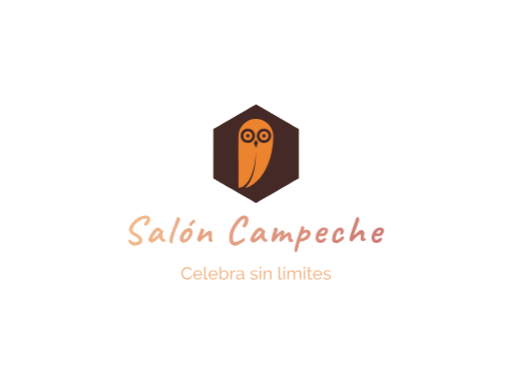
t = 0.00 s
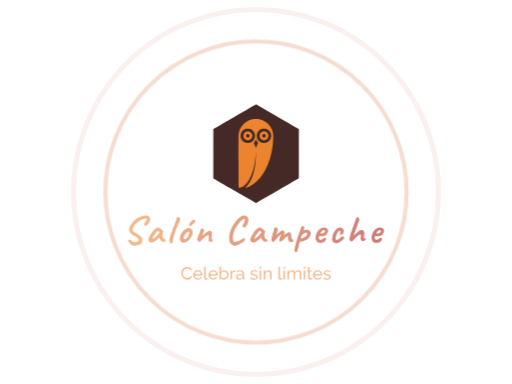
t = 1.50 s
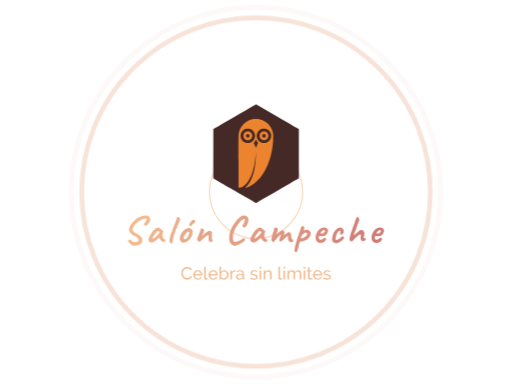
t = 1.86 s
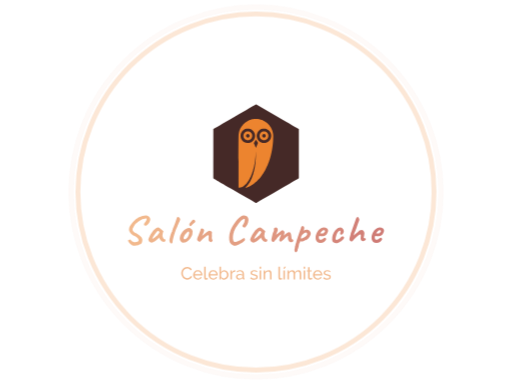
t = 2.74 s
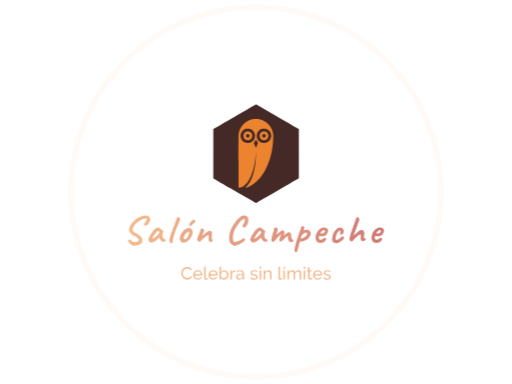
t = 3.50 s
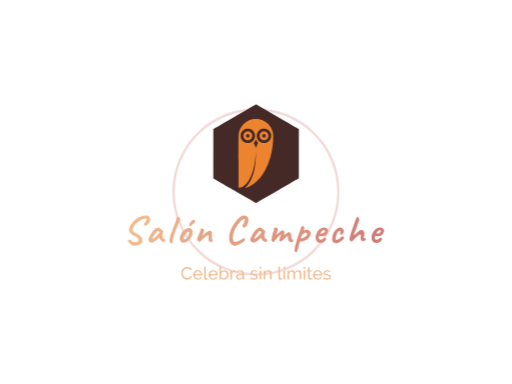
t = 4.50 s

The animated SVG that drew these frames (rendered in a browser with its animation timeline set to each time). Animation: 1 CSS @keyframes rule; one cycle of 5.50 s, repeats indefinitely.

<?xml version="1.0" encoding="UTF-8" standalone="no"?>
<svg
   xmlns:dc="http://purl.org/dc/elements/1.1/"
   xmlns:cc="http://creativecommons.org/ns#"
   xmlns:rdf="http://www.w3.org/1999/02/22-rdf-syntax-ns#"
   xmlns:svg="http://www.w3.org/2000/svg"
   xmlns="http://www.w3.org/2000/svg"
   id="svg45"
   xml:space="preserve"
   viewBox="0 0 1024 768"
   y="0px"
   x="0px"
   version="1.1"><metadata
     id="metadata49"><rdf:RDF><cc:Work
         rdf:about=""><dc:format>image/svg+xml</dc:format><dc:type
           rdf:resource="http://purl.org/dc/dcmitype/StillImage" /></cc:Work></rdf:RDF></metadata><style
     id="style2">
#c1 {
	transform: scale(0);
	opacity: 0;
	transform-origin: 50% 50%;
	animation: pulse 4s cubic-bezier(.5,.5,0,1) infinite;	
}

#c2 {
	transform: scale(0);
	opacity: 0;
	transform-origin: 50% 50%;
	animation: pulse 4s 0.75s cubic-bezier(.5,.5,0,1) infinite;
}

#c3 {
	transform: scale(0);
	opacity: 0;
	transform-origin: 50% 50%;
	animation: pulse 4s 1.5s cubic-bezier(.5,.5,0,1) infinite;
}

@keyframes pulse {
	
	12% {
		opacity: 0.3;
	}
	
	50% {
		transform: scale(1);
	}
	
	100% {
		transform: scale(1);
	}
	
}
</style><defs
     id="defs6"><clipPath
       id="clip-path"><rect
         y="0"
         x="0"
         height="100"
         width="1024"
         id="clip" /></clipPath></defs><circle
     fill="none"
     stroke-width="10"
     stroke="#cf7b75"
     r="370"
     cy="384"
     cx="512"
     id="c1" /><circle
     fill="none"
     stroke-width="10"
     stroke="#de8052"
     r="370"
     cy="384"
     cx="512"
     id="c2" /><circle
     fill="none"
     stroke-width="10"
     stroke="#ec842f"
     r="370"
     cy="384"
     cx="512"
     id="c3" /><g
     id="fade"><g
       transform="matrix(1.4594,0,0,1.4594,-235.21,-162.83)"
       id="logo-group"><path
         style="fill:#452927;stroke-width:0.75"
         d="m 512.1,254.59 c -0.129,-0.007 -0.27,0.004 -0.31575,0.0242 -0.0465,0.02 -13.106,7.5555 -29.024,16.744 -15.917,9.1898 -28.994,16.76 -29.058,16.821 -0.0651,0.0617 -0.1497,0.16806 -0.18765,0.23686 l -0.0692,0.1251 -0.0125,33.36 c -0.007,18.348 -4.1e-4,33.478 0.0142,33.622 0.0204,0.206 0.0546,0.29941 0.15971,0.43785 0.11843,0.15596 3.4127,2.0696 28.968,16.828 15.859,9.1582 28.946,16.706 29.084,16.774 0.13761,0.0671 0.31609,0.12176 0.39615,0.12135 0.0805,-4.2e-4 0.22101,-0.0355 0.31275,-0.0771 0.0917,-0.0421 13.143,-7.5682 29.002,-16.725 15.86,-9.1568 28.894,-16.694 28.967,-16.748 0.0721,-0.0546 0.17555,-0.16972 0.22935,-0.25646 l 0.0976,-0.15721 v -67.182 l -0.0725,-0.13303 c -0.04,-0.073 -0.14345,-0.19181 -0.22935,-0.26354 -0.0863,-0.0717 -13.179,-7.6485 -29.096,-16.837 l -28.942,-16.707 z"
         id="icon_container" /><path
         stroke-miterlimit="2"
         d="m 409.51,485.92 q 0,-1.536 0.528,-3.048 0.552,-1.536 1.584,-2.736 1.056,-1.224 2.568,-1.968 1.512,-0.744 3.432,-0.744 2.28,0 3.912,1.032 1.632,1.032 2.424,2.688 l -1.704,1.104 q -0.384,-0.816 -0.936,-1.368 -0.528,-0.552 -1.176,-0.888 -0.624,-0.336 -1.296,-0.48 -0.672,-0.144 -1.32,-0.144 -1.416,0 -2.52,0.6 -1.08,0.576 -1.824,1.536 -0.744,0.936 -1.128,2.136 -0.36,1.176 -0.36,2.376 0,1.344 0.43201,2.568 0.456,1.2 1.248,2.136 0.792,0.936 1.872,1.488 1.08,0.552 2.352,0.552 0.67201,0 1.368,-0.168 0.72,-0.168 1.368,-0.528 0.64799,-0.384 1.2,-0.936 0.576,-0.576 0.936,-1.368 l 1.8,0.984 q -0.408,0.96 -1.152,1.704 -0.72,0.72 -1.656,1.224 -0.91201,0.504 -1.944,0.768 -1.03199,0.264 -2.016,0.264 -1.752,0 -3.216,-0.768 -1.464,-0.768 -2.544,-1.992 -1.056,-1.248 -1.656,-2.808 -0.57599,-1.584 -0.576,-3.216 z"
         style="font-variant-ligatures:none;fill:#f2b98d;stroke-width:0;stroke-miterlimit:2"
         id="path33117" /><path
         stroke-miterlimit="2"
         d="m 432.18,494.8 q -1.416,0 -2.592,-0.504 -1.176,-0.528 -2.016,-1.416 -0.84,-0.888 -1.32,-2.064 -0.456,-1.2 -0.456,-2.52 0,-1.32 0.456,-2.496 0.48,-1.176 1.32,-2.064 0.864,-0.888 2.04,-1.392 1.176,-0.528 2.592,-0.528 1.416,0 2.568,0.528 1.176,0.528 1.992,1.416 0.816,0.864 1.248,2.04 0.456,1.152 0.456,2.4 0,0.264 -0.024,0.48 0,0.216 -0.024,0.336 h -10.392 q 0.072,0.936 0.432,1.704 0.36,0.768 0.936,1.32 0.576,0.552 1.296,0.864 0.744,0.312 1.56,0.312 0.576,0 1.128,-0.144 0.552,-0.168 1.032,-0.432 0.48,-0.264 0.84,-0.648 0.384,-0.384 0.576,-0.864 l 1.824,0.504 q -0.312,0.696 -0.864,1.272 -0.528,0.576 -1.248,1.008 -0.696,0.408 -1.56,0.648 -0.864,0.24 -1.8,0.24 z m 4.296,-7.344 q -0.072,-0.888 -0.456,-1.632 -0.36,-0.768 -0.936,-1.296 -0.552,-0.528 -1.296,-0.816 -0.744,-0.312 -1.584,-0.312 -0.84,0 -1.584,0.312 -0.744,0.288 -1.32,0.84 -0.552,0.528 -0.912,1.272 -0.336,0.744 -0.408,1.632 z"
         style="font-variant-ligatures:none;fill:#f2b98d;stroke-width:0;stroke-miterlimit:2"
         id="path33119" /><path
         stroke-miterlimit="2"
         d="m 440.88,477.04 h 2.112 v 14.28 q 0,0.696 0.36,1.104 0.384,0.384 1.056,0.384 0.26399,0 0.62399,-0.072 0.36,-0.096 0.67201,-0.216 l 0.336,1.704 q -0.52801,0.216 -1.248,0.36 -0.72,0.144 -1.272,0.144 -1.224,0 -1.944,-0.696 -0.696,-0.696 -0.696,-1.944 z"
         style="font-variant-ligatures:none;fill:#f2b98d;stroke-width:0;stroke-miterlimit:2"
         id="path33121" /><path
         stroke-miterlimit="2"
         d="m 453.22,494.8 q -1.416,0 -2.592,-0.504 -1.176,-0.528 -2.016,-1.416 -0.84,-0.888 -1.32,-2.064 -0.456,-1.2 -0.456,-2.52 0,-1.32 0.456,-2.496 0.48,-1.176 1.32,-2.064 0.864,-0.888 2.04,-1.392 1.176,-0.528 2.592,-0.528 1.416,0 2.568,0.528 1.176,0.528 1.992,1.416 0.81601,0.864 1.248,2.04 0.456,1.152 0.456,2.4 0,0.264 -0.024,0.48 0,0.216 -0.024,0.336 h -10.392 q 0.072,0.936 0.43201,1.704 0.36,0.768 0.936,1.32 0.576,0.552 1.296,0.864 0.744,0.312 1.56,0.312 0.57599,0 1.128,-0.144 0.552,-0.168 1.032,-0.432 0.48001,-0.264 0.84001,-0.648 0.384,-0.384 0.57599,-0.864 l 1.824,0.504 q -0.31201,0.696 -0.864,1.272 -0.528,0.576 -1.248,1.008 -0.696,0.408 -1.56,0.648 -0.864,0.24 -1.8,0.24 z m 4.296,-7.344 q -0.072,-0.888 -0.456,-1.632 -0.36,-0.768 -0.936,-1.296 -0.55199,-0.528 -1.296,-0.816 -0.744,-0.312 -1.584,-0.312 -0.84,0 -1.584,0.312 -0.744,0.288 -1.32,0.84 -0.552,0.528 -0.912,1.272 -0.336,0.744 -0.408,1.632 z"
         style="font-variant-ligatures:none;fill:#f2b98d;stroke-width:0;stroke-miterlimit:2"
         id="path33123" /><path
         stroke-miterlimit="2"
         d="m 468.32,494.8 q -1.464,0 -2.664,-0.72 -1.2,-0.72 -1.896,-1.872 v 2.352 h -1.872 V 477.04 H 464 v 7.488 q 0.792,-1.224 1.944,-1.968 1.152,-0.744 2.688,-0.744 1.296,0 2.328,0.552 1.032,0.552 1.752,1.464 0.744,0.888 1.128,2.088 0.408,1.176 0.408,2.424 0,1.32 -0.456,2.496 -0.456,1.176 -1.248,2.064 -0.792,0.864 -1.896,1.392 -1.08,0.504 -2.328,0.504 z m -0.528,-1.824 q 0.936,0 1.728,-0.384 0.792,-0.384 1.368,-1.032 0.576,-0.648 0.888,-1.464 0.312,-0.84 0.312,-1.752 0,-0.912 -0.312,-1.752 -0.288,-0.864 -0.84,-1.512 -0.528,-0.648 -1.296,-1.032 -0.744,-0.408 -1.656,-0.408 -0.672,0 -1.272,0.24 -0.6,0.24 -1.128,0.648 -0.504,0.384 -0.912,0.912 -0.384,0.528 -0.672,1.128 v 3.624 q 0.12,0.6 0.504,1.104 0.408,0.504 0.936,0.888 0.552,0.36 1.152,0.576 0.624,0.216 1.2,0.216 z"
         style="font-variant-ligatures:none;fill:#f2b98d;stroke-width:0;stroke-miterlimit:2"
         id="path33125" /><path
         stroke-miterlimit="2"
         d="m 483.46,483.88 q -1.584,0.048 -2.808,0.816 -1.2,0.768 -1.704,2.136 v 7.728 h -2.112 v -12.528 h 1.968 v 2.904 q 0.64799,-1.296 1.704,-2.088 1.056,-0.816 2.256,-0.912 0.24,0 0.408,0 0.168,0 0.288,0.024 z"
         style="font-variant-ligatures:none;fill:#f2b98d;stroke-width:0;stroke-miterlimit:2"
         id="path33127" /><path
         stroke-miterlimit="2"
         d="m 488.77,494.8 q -0.888,0 -1.656,-0.288 -0.768,-0.312 -1.344,-0.84 -0.552,-0.528 -0.888,-1.224 -0.312,-0.72 -0.312,-1.56 0,-0.864 0.384,-1.56 0.384,-0.72 1.08,-1.224 0.72,-0.504 1.68,-0.792 0.984,-0.288 2.136,-0.288 0.91201,0 1.848,0.168 0.936,0.168 1.656,0.456 v -1.008 q 0,-1.536 -0.864,-2.4 -0.864,-0.888 -2.448,-0.888 -1.896,0 -3.984,1.464 l -0.69601,-1.368 q 2.424,-1.632 4.872,-1.632 2.472,0 3.84,1.32 1.392,1.32 1.392,3.72 v 5.112 q 0,0.744 0.672,0.768 v 1.824 q -0.336,0.048 -0.552,0.072 -0.216,0.024 -0.45599,0.024 -0.62401,0 -1.008,-0.36 -0.36,-0.384 -0.432,-0.912 l -0.048,-0.888 q -0.84,1.128 -2.136,1.728 -1.272,0.576 -2.736,0.576 z m 0.552,-1.584 q 1.128,0 2.088,-0.408 0.984,-0.432 1.488,-1.128 0.456,-0.456 0.456,-0.936 v -1.848 q -1.536,-0.6 -3.192,-0.6 -1.584,0 -2.592,0.672 -0.984,0.672 -0.984,1.752 0,0.528 0.192,0.984 0.216,0.456 0.576,0.792 0.384,0.336 0.888,0.528 0.504,0.192 1.08,0.192 z"
         style="font-variant-ligatures:none;fill:#f2b98d;stroke-width:0;stroke-miterlimit:2"
         id="path33129" /><path
         stroke-miterlimit="2"
         d="m 509.35,494.8 q -1.512,0 -2.976,-0.456 -1.464,-0.48 -2.52,-1.368 l 0.912,-1.416 q 1.104,0.84 2.208,1.272 1.104,0.408 2.328,0.408 1.368,0 2.16,-0.528 0.816,-0.552 0.816,-1.536 0,-0.456 -0.21601,-0.768 -0.216,-0.336 -0.64799,-0.576 -0.43201,-0.24 -1.104,-0.432 -0.67201,-0.192 -1.56,-0.408 -1.128,-0.288 -1.944,-0.552 -0.816,-0.264 -1.344,-0.624 -0.528,-0.36 -0.768,-0.864 -0.24,-0.504 -0.24,-1.248 0,-0.936 0.36,-1.656 0.384,-0.744 1.032,-1.224 0.648,-0.504 1.512,-0.744 0.888,-0.264 1.896,-0.264 1.416,0 2.64,0.456 1.224,0.456 2.064,1.2 l -0.96,1.272 q -0.792,-0.696 -1.776,-1.032 -0.984,-0.36 -2.016,-0.36 -1.152,0 -1.968,0.504 -0.792,0.48 -0.792,1.56 0,0.432 0.144,0.72 0.168,0.288 0.528,0.504 0.36,0.216 0.912,0.384 0.576,0.168 1.368,0.36 1.248,0.288 2.16,0.6 0.936,0.288 1.536,0.696 0.624,0.408 0.912,0.96 0.312,0.552 0.312,1.344 0,1.752 -1.344,2.784 -1.344,1.032 -3.624,1.032 z"
         style="font-variant-ligatures:none;fill:#f2b98d;stroke-width:0;stroke-miterlimit:2"
         id="path33131" /><path
         stroke-miterlimit="2"
         d="m 516.82,494.56 v -12.528 h 2.112 v 12.528 z m 0,-14.88 v -2.64 h 2.112 v 2.64 z"
         style="font-variant-ligatures:none;fill:#f2b98d;stroke-width:0;stroke-miterlimit:2"
         id="path33133" /><path
         stroke-miterlimit="2"
         d="m 533.22,494.56 h -2.112 v -7.008 q 0,-2.016 -0.624,-2.928 -0.6,-0.912 -1.848,-0.912 -0.648,0 -1.296,0.264 -0.648,0.24 -1.224,0.672 -0.576,0.432 -1.008,1.032 -0.432,0.6 -0.648,1.32 v 7.56 h -2.112 v -12.528 h 1.92 v 2.688 q 0.744,-1.32 2.136,-2.112 1.416,-0.792 3.072,-0.792 1.08,0 1.8,0.408 0.72,0.384 1.152,1.104 0.432,0.696 0.6,1.656 0.192,0.96 0.192,2.088 z"
         style="font-variant-ligatures:none;fill:#f2b98d;stroke-width:0;stroke-miterlimit:2"
         id="path33135" /><path
         stroke-miterlimit="2"
         d="m 542.65,477.04 h 2.112 v 14.28 q 0,0.696 0.36,1.104 0.384,0.384 1.056,0.384 0.264,0 0.624,-0.072 0.36,-0.096 0.672,-0.216 l 0.336,1.704 q -0.528,0.216 -1.248,0.36 -0.72,0.144 -1.272,0.144 -1.224,0 -1.944,-0.696 -0.696,-0.696 -0.696,-1.944 z"
         style="font-variant-ligatures:none;fill:#f2b98d;stroke-width:0;stroke-miterlimit:2"
         id="path33137" /><path
         stroke-miterlimit="2"
         d="m 550.86,479.95 -1.392,-0.48 1.392,-2.424 h 2.112 z m -1.416,14.616 v -12.528 h 2.112 v 12.528 z"
         style="font-variant-ligatures:none;fill:#f2b98d;stroke-width:0;stroke-miterlimit:2"
         id="path33139" /><path
         stroke-miterlimit="2"
         d="m 573.87,494.56 h -2.112 v -7.008 q 0,-1.968 -0.648,-2.904 -0.624,-0.936 -1.872,-0.936 -1.296,0 -2.328,0.936 -1.008,0.912 -1.44,2.376 v 7.536 h -2.112 v -7.008 q 0,-2.016 -0.624,-2.928 -0.624,-0.912 -1.872,-0.912 -1.272,0 -2.304,0.912 -1.032,0.888 -1.464,2.376 v 7.56 h -2.112 v -12.528 h 1.92 v 2.688 q 0.768,-1.392 1.992,-2.136 1.224,-0.768 2.76,-0.768 1.584,0 2.496,0.864 0.936,0.84 1.152,2.184 1.68,-3.048 4.776,-3.048 1.08,0 1.8,0.408 0.744,0.384 1.176,1.104 0.432,0.696 0.624,1.656 0.192,0.96 0.192,2.088 z"
         style="font-variant-ligatures:none;fill:#f2b98d;stroke-width:0;stroke-miterlimit:2"
         id="path33141" /><path
         stroke-miterlimit="2"
         d="m 577.15,494.56 v -12.528 h 2.112 v 12.528 z m 0,-14.88 v -2.64 h 2.112 v 2.64 z"
         style="font-variant-ligatures:none;fill:#f2b98d;stroke-width:0;stroke-miterlimit:2"
         id="path33143" /><path
         stroke-miterlimit="2"
         d="m 589.16,493.94 q -0.192,0.096 -0.50401,0.24 -0.312,0.12 -0.72,0.264 -0.384,0.12 -0.864,0.192 -0.45599,0.096 -0.96,0.096 -1.152,0 -1.992,-0.624 Q 583.28,493.46 583.28,492.116 v -8.424 h -1.704 v -1.656 h 1.704 v -4.176 h 2.112 v 4.176 h 2.808 v 1.656 h -2.808 v 7.776 q 0.048,0.696 0.45599,1.008 0.408,0.312 0.96001,0.312 0.62399,0 1.128,-0.192 0.528,-0.216 0.72,-0.336 z"
         style="font-variant-ligatures:none;fill:#f2b98d;stroke-width:0;stroke-miterlimit:2"
         id="path33145" /><path
         stroke-miterlimit="2"
         d="m 596.47,494.8 q -1.416,0 -2.592,-0.504 -1.176,-0.528 -2.016,-1.416 -0.84001,-0.888 -1.32,-2.064 -0.456,-1.2 -0.456,-2.52 0,-1.32 0.456,-2.496 0.48,-1.176 1.32,-2.064 0.864,-0.888 2.04,-1.392 1.176,-0.528 2.592,-0.528 1.416,0 2.568,0.528 1.176,0.528 1.992,1.416 0.81599,0.864 1.248,2.04 0.456,1.152 0.456,2.4 0,0.264 -0.024,0.48 0,0.216 -0.024,0.336 h -10.392 q 0.072,0.936 0.432,1.704 0.36,0.768 0.936,1.32 0.576,0.552 1.296,0.864 0.744,0.312 1.56,0.312 0.576,0 1.128,-0.144 0.552,-0.168 1.032,-0.432 0.48,-0.264 0.84,-0.648 0.384,-0.384 0.576,-0.864 l 1.824,0.504 q -0.312,0.696 -0.864,1.272 -0.528,0.576 -1.248,1.008 -0.696,0.408 -1.56,0.648 -0.864,0.24 -1.8,0.24 z m 4.296,-7.344 q -0.072,-0.888 -0.45601,-1.632 -0.36,-0.768 -0.936,-1.296 -0.552,-0.528 -1.296,-0.816 -0.74399,-0.312 -1.584,-0.312 -0.84001,0 -1.584,0.312 -0.744,0.288 -1.32,0.84 -0.55201,0.528 -0.912,1.272 -0.336,0.744 -0.408,1.632 z"
         style="font-variant-ligatures:none;fill:#f2b98d;stroke-width:0;stroke-miterlimit:2"
         id="path33147" /><path
         stroke-miterlimit="2"
         d="m 609.53,494.8 q -1.512,0 -2.976,-0.456 -1.464,-0.48 -2.52,-1.368 l 0.912,-1.416 q 1.104,0.84 2.208,1.272 1.104,0.408 2.328,0.408 1.368,0 2.16,-0.528 0.816,-0.552 0.816,-1.536 0,-0.456 -0.216,-0.768 -0.216,-0.336 -0.648,-0.576 -0.432,-0.24 -1.104,-0.432 -0.672,-0.192 -1.56,-0.408 -1.128,-0.288 -1.944,-0.552 -0.816,-0.264 -1.344,-0.624 -0.528,-0.36 -0.768,-0.864 -0.24,-0.504 -0.24,-1.248 0,-0.936 0.36,-1.656 0.384,-0.744 1.032,-1.224 0.648,-0.504 1.512,-0.744 0.888,-0.264 1.896,-0.264 1.416,0 2.64,0.456 1.224,0.456 2.064,1.2 l -0.96,1.272 q -0.792,-0.696 -1.776,-1.032 -0.984,-0.36 -2.016,-0.36 -1.152,0 -1.968,0.504 -0.792,0.48 -0.792,1.56 0,0.432 0.144,0.72 0.168,0.288 0.528,0.504 0.36,0.216 0.912,0.384 0.576,0.168 1.368,0.36 1.248,0.288 2.16,0.6 0.936,0.288 1.536,0.696 0.624,0.408 0.912,0.96 0.312,0.552 0.312,1.344 0,1.752 -1.344,2.784 -1.344,1.032 -3.624,1.032 z"
         style="font-variant-ligatures:none;fill:#f2b98d;stroke-width:0;stroke-miterlimit:2"
         id="path33149" /><path
         stroke-miterlimit="2"
         d="m 360.99,406.74 q 2.106,0.108 3.942,1.512 3.834,2.97 0.864,8.046 -1.674,2.862 -3.78,4.05 -1.512,0.594 -2.592,0.162 -1.08,-0.432 -1.026,-1.458 0.054,-1.026 1.998,-3.186 2.97,-4.374 1.026,-4.806 -0.864,-0.162 -3.456,0.432 -2.538,0.594 -2.538,0.864 l -0.216,0.27 q -0.216,-0.054 -3.078,1.782 -2.808,1.836 -2.916,2.106 -0.108,0.594 -1.242,1.08 -0.972,0.594 -1.782,1.62 -0.756,1.026 -1.998,3.24 -0.918,1.242 -1.296,2.646 -0.648,2.43 1.188,3.834 1.89,1.404 3.618,2.268 2.754,1.566 4.968,3.348 2.214,1.728 2.7,2.754 1.566,2.214 0.432,6.21 -0.486,1.026 -1.242,1.89 -0.756,0.918 -1.35,0.864 -0.486,0.108 -1.026,0.378 -0.486,0.324 -0.864,0.54 -0.324,0.216 -3.024,0.594 -2.646,0.432 -4.428,0.378 l -2.16,-0.648 q 0.108,-0.27 -0.108,-0.486 -0.216,-0.216 -0.756,-0.27 -1.134,-0.702 -2.43,-2.376 -1.296,-1.728 -1.566,-2.322 -0.216,-0.648 -0.27,-0.864 0,-0.216 0.108,-0.324 0.162,-0.162 0.27,-0.216 0.162,-0.054 0.432,-0.162 0.324,-0.162 0.486,-0.216 1.782,-1.188 2.376,0.054 1.08,1.998 3.726,2.808 2.7,0.81 5.724,-0.324 2.484,-1.08 0.594,-4.104 -0.216,-0.54 -1.188,-1.296 -0.918,-0.756 -1.728,-1.512 -1.188,-0.54 -2.754,-1.296 -1.512,-0.756 -3.186,-2.16 -1.674,-1.458 -2.322,-2.7 -1.242,-1.296 -1.188,-3.672 0.054,-2.43 1.188,-4.536 0.648,-1.458 3.132,-4.482 2.484,-3.024 3.672,-3.78 l 1.728,-1.62 q 0.054,-0.054 0.594,-0.27 1.35,-0.54 2.592,-1.674 6.156,-2.97 10.152,-2.97 z"
         style="font-variant-ligatures:none;fill:#f2b98d;stroke-width:0;stroke-miterlimit:2"
         id="path33152" /><path
         stroke-miterlimit="2"
         d="m 377.88,427.9 q -1.998,0 -6.588,7.722 -0.81,1.296 -1.458,3.402 0.864,0.108 3.348,-1.944 0.486,-0.432 1.296,-1.134 0.864,-0.702 1.242,-1.026 0.378,-0.324 0.972,-0.864 1.026,-1.026 1.836,-2.214 l 1.188,-1.944 Q 378.798,427.9 377.88,427.9 Z m -12.69,14.094 q 0,-0.486 -0.702,-1.35 -0.81,-0.81 3.348,-8.424 0.324,-0.324 0.81,-1.134 0.54,-0.81 0.702,-0.918 0,-0.216 0.162,-0.378 0.162,-0.216 0.378,-0.216 l 0.432,-0.864 q 0.216,-0.486 2.106,-2.322 1.89,-1.836 3.024,-2.538 1.134,-0.702 2.322,-0.648 1.188,0.054 2.052,0.756 0.108,0.162 0.702,0.594 1.026,0.81 4.59,3.996 l -0.918,2.7 q -1.242,3.564 0.648,6.588 0.54,1.134 1.836,1.35 1.296,0.216 1.296,1.188 0,2.214 -1.458,2.538 -4.212,0.594 -6.318,-3.456 -0.756,-1.026 -0.972,-2.376 -0.378,0.54 -1.242,1.404 -7.344,7.452 -11.124,5.022 -0.162,-0.324 -0.918,-0.864 -0.756,-0.54 -0.756,-0.648 z"
         style="font-variant-ligatures:none;fill:#efb48b;stroke-width:0;stroke-miterlimit:2"
         id="path33154" /><path
         stroke-miterlimit="2"
         d="m 397.57,426.55 0.54,-2.052 q 0.864,-1.674 3.024,-7.506 2.16,-5.886 2.16,-6.426 0,-0.54 0.324,-0.918 0.324,-0.378 0.756,-0.378 0.324,-0.324 1.566,-0.324 l 0.864,0.864 q 1.242,1.134 1.242,2.052 0,0.918 -0.378,1.89 -0.324,0.918 -1.998,4.428 -0.216,0.594 -0.594,1.404 -0.378,0.756 -0.594,1.242 -0.216,0.432 -0.216,0.54 0,0.108 -0.108,0.378 -0.054,0.216 -0.216,0.648 -0.162,0.378 -0.432,0.972 -2.16,4.752 -2.16,5.292 0,0.486 -0.27,0.756 -0.27,0 -0.27,0.432 v 0.162 q 0,0.54 -0.864,2.862 -2.322,7.83 -2.322,9.828 0,1.944 -1.242,2.538 -1.566,0.432 -2.538,-1.62 -0.972,-2.052 -0.324,-5.022 0.594,-1.566 0.594,-2.268 0.162,-1.026 1.08,-3.672 0.972,-2.7 1.242,-3.24 0.54,0 0.54,-1.188 0,-1.188 0.594,-1.674 z"
         style="font-variant-ligatures:none;fill:#ecaf89;stroke-width:0;stroke-miterlimit:2"
         id="path33156" /><path
         stroke-miterlimit="2"
         d="m 420.52,418.83 0.054,-0.54 q 0.108,-0.486 2.322,-2.862 2.214,-2.376 2.97,-2.646 0.378,-0.216 0.81,-0.324 0.702,0 1.35,0.756 0.702,0.756 0.702,1.998 0,0.756 -2.376,2.7 -2.322,1.89 -2.862,2.7 -0.54,0.81 -1.35,0.81 -1.62,0 -1.62,-2.592 z m -1.134,15.282 q 0.108,-0.216 0.324,-0.81 0.216,-0.648 0.378,-0.972 0.216,-0.324 0.216,-1.62 0.054,-1.35 -0.378,-1.62 -0.594,-0.27 -0.972,-0.162 -0.378,0.108 -1.242,0.702 -4.104,3.456 -4.914,7.398 -0.162,1.35 0.27,2.052 0.486,0.648 1.566,0.324 1.08,-0.324 1.944,-1.134 0.864,-0.864 1.134,-1.134 0.27,-0.27 0.432,-0.486 0.216,-0.216 0.378,-0.594 0.216,-0.432 0.324,-0.594 0.108,-0.216 0.27,-0.702 0.216,-0.486 0.27,-0.648 z m -6.102,-7.074 q 2.7,-2.322 4.86,-2.808 3.24,-0.756 4.536,0.594 2.106,0.918 2.43,3.834 0.432,4.482 -2.97,9.396 -1.998,2.916 -5.508,5.022 -1.404,0.972 -4.968,1.188 -0.918,0 -2.106,-1.026 -2.43,-2.538 -2.106,-4.482 l 0.108,-1.242 q -0.27,-0.27 -0.162,-0.432 0.162,-0.162 0.216,-0.216 0.324,0 0.216,-0.486 -0.108,-0.54 0.378,-1.998 0.486,-1.458 1.242,-2.7 1.836,-3.024 3.834,-4.644 z"
         style="font-variant-ligatures:none;fill:#e9aa87;stroke-width:0;stroke-miterlimit:2"
         id="path33158" /><path
         stroke-miterlimit="2"
         d="m 446.87,439.51 0.27,-3.672 v -0.864 q -0.162,-1.08 -0.702,-1.08 -0.972,0 -3.618,1.89 -4.752,3.402 -7.128,6.48 -0.486,0.54 -0.81,0.648 -0.27,0.054 -0.864,0 -0.54,-0.054 -1.512,-1.08 -0.972,-1.026 -1.296,-1.836 0,-2.16 2.16,-6.372 0.27,-0.864 1.458,-3.726 1.242,-2.916 1.404,-4.482 l -0.054,-0.054 q 0,-0.54 0.54,-0.54 0.108,-0.162 1.08,-0.162 0.972,0 1.998,0.756 1.026,0.756 1.026,2.106 0,1.35 -1.404,4.158 -1.404,2.808 -1.404,2.916 0.864,-0.594 3.294,-2.484 5.562,-4.482 6.858,-4.482 0.702,0 1.944,0.81 1.296,0.756 1.512,1.404 l -0.216,2.484 0.108,2.97 q 0,1.728 -0.216,2.43 l 0.162,0.324 q -0.216,0.216 0.432,1.62 0.648,1.404 0.648,1.782 0,0.324 -0.81,1.08 -0.756,0.702 -1.458,0.81 -3.402,-0.108 -3.402,-3.834 z"
         style="font-variant-ligatures:none;fill:#e6a485;stroke-width:0;stroke-miterlimit:2"
         id="path33160" /><path
         stroke-miterlimit="2"
         d="m 482.86,443.29 q 0.37801,-0.054 0.648,-0.054 0.324,0 0.756,-0.162 0.486,-0.162 0.81,-0.27 0.378,-0.108 0.972,-0.324 0.594,-0.216 0.918,-0.378 0.324,-0.162 1.026,-0.486 3.78,-1.566 5.076,-2.754 1.404,-1.026 2.268,-1.026 0.702,-0.216 1.08,0.432 0.432,0.648 0.432,1.62 0,0.918 -1.026,1.998 -1.026,1.026 -2.43,1.836 -0.594,0.594 -2.646,1.404 -1.998,1.458 -4.698,2.484 -2.7,1.026 -4.59,0.594 -4.266,-1.566 -5.346,-4.374 -1.08,-2.808 -0.972,-6.804 0,-4.806 1.674,-9.126 0.054,-0.108 0.756,-1.782 0.702,-1.728 0.972,-2.268 0.918,-2.106 3.24,-5.454 3.024,-4.59 4.644,-6.264 1.674,-1.728 5.346,-4.266 1.242,-0.918 3.024,-1.134 1.836,-0.216 3.672,0.702 1.836,0.864 2.646,2.862 1.188,2.16 -0.108,6.426 -1.296,4.212 -3.564,6.318 -1.62,1.026 -3.78,-0.918 -0.648,-1.188 -0.54,-1.242 0.108,-0.054 0.216,-0.054 0.486,-0.594 1.404,-2.268 0.972,-1.728 1.188,-2.484 0.216,-0.756 0.324,-1.35 0.162,-0.594 0.216,-0.918 0.054,-0.324 0.108,-0.648 0.054,-0.378 0.054,-0.54 0.054,-0.162 0,-0.378 0,-0.27 -0.378,-0.648 -0.378,-0.378 -1.89,0.432 -2.646,1.134 -6.318,6.102 -4.698,6.156 -5.832,9.612 l -0.594,1.404 q 0.162,0.864 -0.648,2.484 -0.91799,3.78 -0.648,6.966 0.27,3.942 1.944,4.59 0.27,0.108 0.594,0.108 z"
         style="font-variant-ligatures:none;fill:#e39f83;stroke-width:0;stroke-miterlimit:2"
         id="path33162" /><path
         stroke-miterlimit="2"
         d="m 517.45,427.9 q -1.998,0 -6.588,7.722 -0.81,1.296 -1.458,3.402 0.864,0.108 3.348,-1.944 0.486,-0.432 1.296,-1.134 0.864,-0.702 1.242,-1.026 0.37799,-0.324 0.972,-0.864 1.026,-1.026 1.836,-2.214 l 1.188,-1.944 Q 518.36799,427.9 517.45,427.9 Z m -12.69,14.094 q 0,-0.486 -0.702,-1.35 -0.81,-0.81 3.348,-8.424 0.324,-0.324 0.81,-1.134 0.54,-0.81 0.702,-0.918 0,-0.216 0.162,-0.378 0.162,-0.216 0.378,-0.216 l 0.432,-0.864 q 0.216,-0.486 2.106,-2.322 1.89,-1.836 3.024,-2.538 1.134,-0.702 2.322,-0.648 1.188,0.054 2.052,0.756 0.108,0.162 0.702,0.594 1.026,0.81 4.59,3.996 l -0.918,2.7 q -1.242,3.564 0.648,6.588 0.54,1.134 1.836,1.35 1.296,0.216 1.296,1.188 0,2.214 -1.458,2.538 -4.212,0.594 -6.318,-3.456 -0.756,-1.026 -0.972,-2.376 -0.378,0.54 -1.242,1.404 -7.344,7.452 -11.124,5.022 -0.162,-0.324 -0.918,-0.864 -0.756,-0.54 -0.756,-0.648 z"
         style="font-variant-ligatures:none;fill:#e19a81;stroke-width:0;stroke-miterlimit:2"
         id="path33164" /><path
         stroke-miterlimit="2"
         d="m 536.55,426.55 -0.108,-1.188 q 0,-0.81 0.756,-1.35 0.81,-0.594 1.998,-0.594 1.188,0 1.89,1.026 0.702,0.972 0.702,1.998 0,0.972 -0.432,1.836 l -1.944,4.752 q 0,0.162 0.108,0.162 0.162,0.162 1.404,-1.026 1.242,-1.188 3.672,-2.916 2.484,-1.782 3.564,-2.106 0.756,0 1.836,0.972 1.08,0.972 1.08,2.214 -0.81,3.672 -1.134,4.158 1.026,-1.242 3.564,-2.97 2.538,-1.728 3.726,-1.782 1.728,0 2.322,1.62 0.648,1.62 0.81,4.212 0.162,2.538 0.54,3.456 0.054,0.324 0.594,0.486 0.594,0.162 1.08,0.54 0.54,0.324 0.54,1.188 0,2.16 -3.564,2.16 -1.566,0 -2.754,-1.62 -1.134,-1.674 -1.134,-3.942 0,-0.918 0.108,-1.836 0.162,-0.918 0.162,-1.08 0,-0.162 -0.162,-0.162 -1.404,0 -6.102,5.13 -0.162,0.108 -0.27,0.27 -0.432,0.324 -1.134,1.026 -1.62,1.512 -2.268,1.512 -0.648,0 -1.026,-0.324 l -0.594,-0.486 q -0.702,-0.486 -0.702,-1.404 v -0.27 l 1.242,-3.618 q 1.35,-2.97 1.35,-3.294 0,-0.324 -0.054,-0.324 -0.81,0 -3.024,2.43 -2.376,2.592 -3.186,3.456 -0.81,0.81 -1.728,1.836 -0.864,1.026 -1.512,1.782 -0.594,0.702 -0.648,0.702 -1.188,0 -2.16,-0.918 -0.918,-0.918 -0.918,-1.89 0,-0.972 0.162,-1.782 0.162,-0.864 0.54,-2.43 0.378,-1.566 0.486,-2.106 0.162,-0.594 0.27,-1.134 0.108,-0.594 0.108,-0.702 0.054,-0.162 0.27,-0.756 0.216,-0.594 0.486,-1.242 0.324,-0.702 0.972,-2.214 0.216,-0.702 0.216,-1.458 z"
         style="font-variant-ligatures:none;fill:#de957f;stroke-width:0;stroke-miterlimit:2"
         id="path33166" /><path
         stroke-miterlimit="2"
         d="m 573.68,438.33 q 0.756,0 2.808,-0.81 2.106,-0.864 2.97,-1.62 0.918,-0.756 1.404,-1.242 0.486,-0.54 0.864,-1.188 0.81,-1.242 -0.108,-2.7 -1.566,-1.89 -5.778,2.16 -1.728,1.836 -2.214,3.618 -0.486,1.782 0.054,1.782 z m -6.912,6.642 0.378,-1.944 q 0.27,-1.458 2.106,-6.912 1.836,-5.454 3.132,-8.802 1.512,-3.51 1.512,-4.644 0,-0.27 0.594,-0.918 0.594,-0.486 1.404,-0.378 0.864,0.054 1.512,0.54 0.864,1.404 0.594,3.024 0,1.08 -1.188,2.808 -0.108,0.162 -0.054,0.108 3.186,-1.89 5.454,-1.566 2.322,0.324 3.564,1.944 1.242,1.566 1.242,3.726 0,0.918 -0.864,2.754 -0.864,1.782 -1.404,2.268 -0.324,0 -0.864,1.134 -0.648,0.864 -2.484,1.836 -1.782,0.918 -2.43,0.702 -0.27,0.162 -0.27,0.486 0,0.378 -1.836,0.864 -1.782,0.432 -2.754,0.432 -0.972,0 -1.458,-0.432 -0.378,0.378 -0.378,0.81 0,0.432 -0.54,1.62 -0.54,1.134 -0.864,1.134 -0.324,0.27 0,0.594 0,1.134 -0.324,1.674 0,1.404 -0.54,2.592 0,0.648 -0.216,1.242 -0.162,0.648 -0.378,0.648 -0.324,0.108 -0.378,1.458 0,1.404 -0.81,2.43 -0.756,1.026 -1.458,1.026 -1.026,0.108 -1.296,-0.432 -1.134,-1.62 -0.81,-3.24 0.594,-2.268 0.594,-3.132 l 0.27,-1.728 q 0.594,-0.972 0.594,-2.538 0,-0.648 0.648,-1.188 z"
         style="font-variant-ligatures:none;fill:#db907d;stroke-width:0;stroke-miterlimit:2"
         id="path33168" /><path
         stroke-miterlimit="2"
         d="m 604.26,427.15 q -0.702,0 -2.052,1.188 -1.296,1.134 -2.268,2.646 0.108,0.648 1.782,0.648 1.674,0 2.106,-0.216 0.486,-0.27 1.566,-1.35 1.134,-1.134 1.188,-1.566 0,-1.188 -1.728,-1.35 z m 0.378,-3.942 q 3.186,0 4.644,1.566 1.458,1.512 1.458,2.862 v 0.432 q 0,1.134 -1.512,3.726 -0.756,1.35 -2.322,2.43 -1.566,1.026 -3.132,1.08 -1.566,0.054 -3.024,-0.162 -1.404,-0.27 -1.728,-0.27 -0.324,0 -0.594,0.378 -0.378,0.594 -0.378,2.214 0.162,1.512 0.81,2.106 0.702,0.594 1.674,0.594 0.972,0 1.836,-0.378 0.864,-0.378 1.998,-1.35 1.188,-0.972 1.836,-0.972 0.648,0 1.296,0.648 0.648,0.648 0.702,1.242 -0.162,1.242 -2.538,3.294 -2.322,1.998 -5.292,1.998 -2.97,0 -4.86,-1.728 -1.89,-1.728 -1.89,-4.914 0,-1.242 0.108,-2.646 0.162,-1.404 0.972,-3.456 0.81,-2.052 2.592,-4.428 1.782,-2.376 3.834,-3.294 2.052,-0.972 3.51,-0.972 z"
         style="font-variant-ligatures:none;fill:#d88b7b;stroke-width:0;stroke-miterlimit:2"
         id="path33170" /><path
         stroke-miterlimit="2"
         d="m 632.14,429.42 q -0.216,1.026 -0.864,1.998 -0.594,0.972 -1.134,0.972 -0.486,0 -0.486,0.324 0,0.27 -0.594,0.324 -0.54,0 -1.188,-0.27 -0.594,-0.27 -0.702,-0.648 0,-0.27 0.378,-1.944 0.378,-1.728 0.054,-2.214 -0.27,-0.54 -1.296,-0.108 -1.998,1.134 -3.024,2.97 -0.972,1.782 -1.728,4.59 -0.702,2.754 -0.648,3.402 0.108,1.026 0.486,1.242 1.62,0.432 2.862,-0.216 1.242,-0.648 3.294,-2.214 0.108,-0.054 0.432,-0.594 0.378,-0.54 0.702,-0.702 0.432,-0.702 1.296,-0.702 h 1.134 q 0.972,0.324 1.566,1.296 0.216,0.486 0,0.648 l -0.27,0.27 q 0.216,0.432 -1.89,2.592 -2.106,2.106 -2.7,2.106 -0.594,0 -0.594,0.324 0,0.216 -1.674,1.026 -1.62,0.756 -2.646,0.972 -2.484,0.432 -4.59,-1.026 -2.052,-1.458 -2.052,-3.942 -0.27,-2.484 0.864,-6.21 1.188,-3.726 3.024,-5.994 2.754,-3.294 4.266,-3.888 1.512,-0.648 3.24,-0.648 2.97,0.702 2.97,1.836 l 0.27,0.27 q 0.486,0 1.08,1.674 0.594,1.674 0.162,2.484 z"
         style="font-variant-ligatures:none;fill:#d58579;stroke-width:0;stroke-miterlimit:2"
         id="path33172" /><path
         stroke-miterlimit="2"
         d="m 655.29,438.33 0.324,-4.158 q 0,-1.188 -0.594,-1.188 -1.08,0 -3.78,1.998 -2.646,1.944 -5.4,5.076 -1.728,2.538 -3.294,2.538 -0.972,-0.162 -1.782,-1.08 -0.81,-0.918 -0.81,-2.16 0,-1.242 1.62,-6.588 0.162,-1.296 0.81,-2.862 0.702,-1.566 1.08,-3.024 0.432,-1.458 1.998,-5.778 1.566,-4.374 2.214,-6.156 0.648,-1.782 0.918,-2.592 0.486,-1.134 0.81,-2.16 0,-0.432 0.594,-0.81 0.648,-0.432 1.296,-0.432 0.648,0 1.458,1.134 1.404,1.944 0.486,3.888 -0.918,1.944 -3.024,8.1 -2.106,6.156 -2.862,7.506 l -0.594,1.188 -0.864,3.294 q 0,0.162 0.054,0.162 2.484,-2.484 4.374,-3.888 1.89,-1.404 2.052,-1.62 0.216,-0.27 1.458,-1.188 1.296,-0.972 3.294,-0.972 0.972,0 2.16,1.35 1.188,1.35 1.188,3.132 v 0.81 q 0,1.242 -1.08,6.048 0.27,0 0.81,-0.108 1.08,0 1.62,0.486 0.594,0.432 0.648,0.432 0.108,0.108 0.108,0.324 0,1.242 -1.35,2.16 -1.35,0.918 -2.592,1.026 -1.512,0 -2.43,-1.134 -0.918,-1.134 -0.918,-2.754 z"
         style="font-variant-ligatures:none;fill:#d28077;stroke-width:0;stroke-miterlimit:2"
         id="path33174" /><path
         stroke-miterlimit="2"
         d="m 680.93,427.15 q -0.702,0 -2.052,1.188 -1.296,1.134 -2.268,2.646 0.10801,0.648 1.782,0.648 1.67399,0 2.106,-0.216 0.48599,-0.27 1.566,-1.35 1.134,-1.134 1.188,-1.566 0,-1.188 -1.728,-1.35 z m 0.37799,-3.942 q 3.186,0 4.644,1.566 1.458,1.512 1.458,2.862 v 0.432 q 0,1.134 -1.512,3.726 -0.75599,1.35 -2.322,2.43 -1.566,1.026 -3.132,1.08 -1.566,0.054 -3.024,-0.162 -1.404,-0.27 -1.728,-0.27 -0.324,0 -0.594,0.378 -0.378,0.594 -0.378,2.214 0.162,1.512 0.81,2.106 0.702,0.594 1.674,0.594 0.97201,0 1.836,-0.378 0.864,-0.378 1.998,-1.35 1.188,-0.972 1.836,-0.972 0.648,0 1.296,0.648 0.648,0.648 0.702,1.242 -0.162,1.242 -2.538,3.294 -2.322,1.998 -5.292,1.998 -2.97,0 -4.86,-1.728 -1.89,-1.728 -1.89,-4.914 0,-1.242 0.108,-2.646 0.162,-1.404 0.972,-3.456 0.81,-2.052 2.592,-4.428 1.782,-2.376 3.834,-3.294 2.052,-0.972 3.51,-0.972 z"
         style="font-variant-ligatures:none;fill:#cf7b75;stroke-width:0;stroke-miterlimit:2"
         id="path33176" /><path
         style="fill:#ec842f;stroke-width:0.48750001"
         d="m 511.69,274.56 c -0.23853,0.002 -0.65106,0.013 -0.9167,0.0241 -0.26563,0.0108 -0.64969,0.0342 -0.85381,0.0515 -0.20377,0.0173 -0.58402,0.0553 -0.84483,0.0845 -0.26081,0.0293 -0.67568,0.084 -0.92138,0.12144 -0.24618,0.0377 -0.7215,0.12334 -1.0574,0.19027 -0.3354,0.0672 -0.87165,0.1892 -1.1924,0.27134 -0.32029,0.0822 -0.75953,0.203 -0.97597,0.26891 -0.21597,0.0656 -0.56989,0.17969 -0.78586,0.25369 -0.21596,0.074 -0.53966,0.1892 -0.71857,0.25584 -0.17889,0.067 -0.47163,0.18215 -0.65052,0.25614 -0.17889,0.074 -0.48382,0.20492 -0.67763,0.29084 -0.1938,0.0859 -0.59387,0.27701 -0.88905,0.42474 -0.29517,0.14745 -0.71584,0.36754 -0.93512,0.48871 -0.21901,0.12144 -0.56921,0.32418 -0.77791,0.45076 -0.2087,0.12658 -0.59279,0.37215 -0.8538,0.54561 -0.26075,0.17347 -0.64536,0.43964 -0.85435,0.59197 -0.2087,0.15206 -0.55214,0.41363 -0.76274,0.5814 -0.21088,0.16777 -0.53995,0.43937 -0.7313,0.60337 -0.19136,0.16399 -0.51879,0.45808 -0.72779,0.65325 -0.2087,0.19543 -0.58709,0.56784 -0.84054,0.82754 -0.25344,0.25939 -0.59982,0.63019 -0.76952,0.82372 -0.16995,0.19353 -0.43883,0.51037 -0.59739,0.7042 -0.15883,0.1938 -0.39925,0.49871 -0.53425,0.67762 -0.13498,0.1789 -0.32444,0.43504 -0.42094,0.56921 -0.0965,0.13417 -0.29761,0.4269 -0.44696,0.65052 -0.14935,0.22361 -0.39329,0.60772 -0.54239,0.85381 -0.1488,0.24584 -0.39601,0.67679 -0.54941,0.95759 -0.15342,0.28081 -0.38571,0.73213 -0.51607,1.0029 -0.13038,0.27077 -0.31143,0.66378 -0.40224,0.87277 -0.0905,0.20925 -0.24502,0.58573 -0.34315,0.83674 -0.0979,0.251 -0.25777,0.68982 -0.35507,0.97495 -0.0973,0.28515 -0.24232,0.74456 -0.32255,1.0211 -0.08,0.2762 -0.19516,0.70503 -0.25587,0.95272 -0.061,0.24774 -0.16507,0.72316 -0.23175,1.0563 -0.0667,0.33312 -0.15802,0.86166 -0.20275,1.1747 -0.0447,0.31306 -0.0997,0.75216 -0.12251,0.97578 -0.0228,0.22362 -0.0561,0.55892 -0.074,0.74539 -0.0249,0.26075 -0.0344,8.5971 -0.0407,36.194 -0.005,19.72 0.002,35.894 0.0138,35.941 l 0.022,0.0859 0.39139,0.008 c 0.23067,0.004 0.54157,-0.01 0.75733,-0.0341 0.20139,-0.0231 0.51227,-0.0667 0.69118,-0.0965 0.17889,-0.0301 0.49603,-0.0968 0.70473,-0.14799 0.20871,-0.0515 0.52582,-0.13797 0.70473,-0.19218 0.17889,-0.0545 0.51149,-0.17157 0.73915,-0.26047 0.22768,-0.0889 0.7096,-0.31063 1.0706,-0.49253 0.36131,-0.18214 0.83971,-0.44397 1.0633,-0.58222 0.22362,-0.13851 0.54917,-0.35155 0.72345,-0.47352 0.17429,-0.12198 0.51582,-0.37703 0.75894,-0.56648 0.24313,-0.18946 0.55809,-0.44343 0.69956,-0.56433 0.14149,-0.12116 0.46187,-0.41064 0.71151,-0.64345 0.24964,-0.2331 0.66568,-0.64998 0.92454,-0.92645 0.25913,-0.27647 0.57628,-0.6237 0.70527,-0.77142 0.12902,-0.14799 0.3605,-0.42229 0.5147,-0.60986 0.15396,-0.18783 0.40821,-0.50602 0.56487,-0.70717 0.15667,-0.20139 0.43232,-0.56866 0.6123,-0.81666 0.17997,-0.24801 0.50305,-0.7115 0.71799,-1.03 0.21494,-0.31848 0.53235,-0.80691 0.70556,-1.085 0.17293,-0.27837 0.47244,-0.77844 0.66514,-1.1113 0.19299,-0.33312 0.4993,-0.88008 0.6806,-1.2154 0.18133,-0.33556 0.53503,-1.0246 0.78575,-1.5314 0.251,-0.50685 0.59631,-1.2327 0.76786,-1.6128 0.17131,-0.38028 0.41796,-0.94136 0.54781,-1.2468 0.12956,-0.30574 0.34342,-0.82426 0.47488,-1.1525 0.13173,-0.32825 0.30872,-0.77957 0.39329,-1.0029 0.0848,-0.22335 0.28189,-0.75977 0.43802,-1.1921 0.1564,-0.43233 0.40414,-1.146 0.55102,-1.5856 0.14664,-0.43991 0.34586,-1.0557 0.44236,-1.3688 0.0968,-0.31306 0.25668,-0.84376 0.35588,-1.1791 0.0989,-0.33556 0.28353,-0.98796 0.4101,-1.4501 0.12658,-0.46214 0.35698,-1.3479 0.51203,-1.9684 0.15477,-0.62044 0.37323,-1.5415 0.48545,-2.0464 0.11221,-0.50495 0.29544,-1.3759 0.40711,-1.9347 0.11195,-0.55916 0.26536,-1.3569 0.34125,-1.7729 0.0756,-0.41606 0.2098,-1.1967 0.29789,-1.7347 0.0878,-0.53805 0.21494,-1.3563 0.28189,-1.8185 0.0672,-0.46214 0.1713,-1.2184 0.23175,-1.6805 0.0602,-0.46214 0.15802,-1.2672 0.21738,-1.7889 0.0594,-0.52177 0.14447,-1.3208 0.18946,-1.7754 0.0447,-0.45482 0.10571,-1.1134 0.13498,-1.4637 0.0296,-0.35047 0.0786,-0.98475 0.10896,-1.4095 0.0304,-0.42501 0.0794,-1.169 0.10897,-1.6534 0.0295,-0.48463 0.0754,-1.4238 0.10164,-2.0871 0.042,-1.0538 0.0507,-1.172 0.0699,-0.93512 0.0122,0.14908 0.0236,1.442 0.0255,2.8731 0.002,1.5444 -0.01,2.9878 -0.029,3.5508 -0.0179,0.52177 -0.045,1.2292 -0.0604,1.5721 -0.0152,0.34288 -0.052,1.0563 -0.0816,1.5856 -0.0295,0.52909 -0.0778,1.2975 -0.10734,1.7076 -0.0295,0.40983 -0.0783,1.0381 -0.10842,1.3959 -0.0301,0.35778 -0.0916,1.0286 -0.13661,1.4908 -0.045,0.46214 -0.13092,1.2609 -0.19081,1.7754 -0.0596,0.51417 -0.15721,1.2951 -0.21657,1.7347 -0.0594,0.43964 -0.15667,1.1289 -0.2163,1.5314 -0.0599,0.40251 -0.16371,1.0609 -0.23093,1.4634 -0.0672,0.40224 -0.177,1.0303 -0.24395,1.3959 -0.0672,0.36537 -0.19515,1.0303 -0.2846,1.4775 -0.0894,0.44723 -0.24205,1.1728 -0.33936,1.6128 -0.0973,0.43964 -0.28595,1.2447 -0.41958,1.7889 -0.13336,0.544 -0.29843,1.1967 -0.36646,1.4501 -0.068,0.25343 -0.19678,0.71691 -0.28596,1.03 -0.0892,0.31306 -0.25207,0.86789 -0.36212,1.2333 -0.10978,0.36511 -0.27458,0.89583 -0.36592,1.1791 -0.0911,0.28325 -0.2556,0.77708 -0.3651,1.0978 -0.10978,0.32038 -0.27214,0.7839 -0.36131,1.03 -0.0889,0.24612 -0.22958,0.62586 -0.31225,0.84406 -0.0829,0.21847 -0.25994,0.66978 -0.3933,1.0029 -0.13363,0.33339 -0.33637,0.82563 -0.45102,1.094 -0.11439,0.26834 -0.33773,0.77439 -0.49628,1.1248 -0.15856,0.3502 -0.49193,1.0454 -0.74105,1.545 -0.24882,0.4993 -0.58305,1.1457 -0.74265,1.4366 -0.15938,0.29057 -0.41824,0.74754 -0.57462,1.0154 -0.15667,0.26752 -0.40712,0.68221 -0.55673,0.92157 -0.14935,0.23906 -0.42717,0.66787 -0.61717,0.95248 -0.19001,0.28487 -0.45862,0.67518 -0.5966,0.86736 -0.13797,0.19244 -0.41281,0.56296 -0.61069,0.82397 -0.19787,0.26075 -0.50174,0.64511 -0.67519,0.85381 -0.1732,0.2087 -0.48193,0.56813 -0.68601,0.79906 -0.2041,0.23066 -0.60879,0.65783 -0.89963,0.9495 -0.29057,0.29165 -0.73862,0.71531 -0.99528,0.94136 -0.25669,0.22633 -0.60714,0.52368 -0.77898,0.66135 -0.17158,0.13742 -0.30737,0.25478 -0.30141,0.26048 0.006,0.006 0.20383,-0.0396 0.44019,-0.10083 0.23608,-0.0613 0.63667,-0.17266 0.89012,-0.2472 0.25343,-0.0748 0.63156,-0.19109 0.84026,-0.25858 0.20871,-0.0675 0.60523,-0.20248 0.88091,-0.29951 0.27593,-0.0973 0.69659,-0.25344 0.93512,-0.34695 0.23853,-0.0935 0.58627,-0.23364 0.77249,-0.31171 0.18649,-0.0778 0.6066,-0.26345 0.93405,-0.41253 0.32743,-0.14908 0.79092,-0.3689 1.03,-0.48872 0.23907,-0.1198 0.67275,-0.34559 0.9633,-0.50198 0.29084,-0.15639 0.76031,-0.41877 1.0436,-0.58329 0.28324,-0.16453 0.692,-0.40902 0.90801,-0.54347 0.2163,-0.13444 0.58223,-0.36809 0.81315,-0.51904 0.23121,-0.15125 0.64589,-0.43097 0.92157,-0.62234 0.27593,-0.19109 0.78225,-0.5578 1.1254,-0.81476 0.34342,-0.25669 0.86872,-0.663 1.1671,-0.90261 0.2987,-0.23961 0.78034,-0.63887 1.0701,-0.88715 0.28975,-0.24828 0.76489,-0.66651 1.0555,-0.92888 0.29084,-0.26238 1.0235,-0.97198 1.6284,-1.5764 0.60528,-0.60445 1.3065,-1.3252 1.5585,-1.6013 0.25235,-0.27647 0.64024,-0.70931 0.86195,-0.96223 0.22199,-0.25316 0.60713,-0.7039 0.85595,-1.002 0.24882,-0.29816 0.6516,-0.79229 0.895,-1.0978 0.24341,-0.30574 0.69391,-0.8912 1.0013,-1.301 0.3071,-0.4101 0.7058,-0.95272 0.88579,-1.2062 0.18025,-0.25343 0.4372,-0.61937 0.5711,-0.81315 0.13391,-0.1938 0.39005,-0.57193 0.56921,-0.84025 0.17917,-0.26834 0.4513,-0.68304 0.60469,-0.92157 0.15342,-0.23853 0.43395,-0.68387 0.62342,-0.98934 0.18946,-0.30574 0.50334,-0.82397 0.69742,-1.152 0.19407,-0.32797 0.45048,-0.76708 0.56974,-0.97578 0.11926,-0.20871 0.38136,-0.67845 0.58222,-1.0435 0.20084,-0.36538 0.50334,-0.92645 0.67192,-1.2468 0.16887,-0.32066 0.53372,-1.0403 0.81101,-1.5992 0.27728,-0.55916 0.64915,-1.3273 0.82641,-1.7076 0.17699,-0.38029 0.44912,-0.97793 0.60469,-1.3282 0.15559,-0.35047 0.39627,-0.90528 0.53508,-1.2333 0.13905,-0.32798 0.33962,-0.80745 0.44561,-1.0652 0.10625,-0.25804 0.31631,-0.78254 0.46702,-1.1655 0.15043,-0.38326 0.40548,-1.0503 0.56623,-1.4826 0.161,-0.43232 0.4082,-1.1154 0.54941,-1.5179 0.14122,-0.40251 0.41579,-1.2138 0.61015,-1.8025 0.19435,-0.589 0.46513,-1.4366 0.60148,-1.8838 0.13634,-0.44723 0.36782,-1.2341 0.51446,-1.7483 0.14664,-0.51446 0.34722,-1.2366 0.44588,-1.6049 0.0984,-0.36836 0.3071,-1.1856 0.46349,-1.816 0.15667,-0.63043 0.3998,-1.6648 0.54074,-2.2982 0.14094,-0.6337 0.33014,-1.5179 0.42067,-1.9651 0.0908,-0.44723 0.2312,-1.1669 0.31225,-1.5992 0.0808,-0.43233 0.22659,-1.2558 0.32336,-1.8296 0.097,-0.57408 0.22497,-1.3669 0.28406,-1.7618 0.0594,-0.39491 0.15097,-1.0232 0.20356,-1.3959 0.0523,-0.3727 0.14393,-1.0679 0.20356,-1.545 0.0594,-0.47705 0.14501,-1.2051 0.19055,-1.6176 0.0452,-0.41281 0.11844,-1.1265 0.16263,-1.5856 0.0442,-0.45943 0.11086,-1.2135 0.14772,-1.6756 0.0371,-0.46214 0.08,-1.0232 0.0957,-1.2468 0.0154,-0.22361 0.0404,-0.60172 0.0553,-0.84025 0.0152,-0.23853 0.0393,-0.64726 0.0542,-0.90802 0.0146,-0.26102 0.0447,-0.89529 0.0667,-1.4095 0.0222,-0.51446 0.0545,-1.484 0.0718,-2.1548 0.0173,-0.67085 0.0244,-1.6163 0.0157,-2.1006 -0.009,-0.48463 -0.0344,-1.0945 -0.0572,-1.3552 -0.0228,-0.26102 -0.0607,-0.63911 -0.0843,-0.84025 -0.0236,-0.20139 -0.0732,-0.57325 -0.11059,-0.8267 -0.0371,-0.25343 -0.12089,-0.72911 -0.18594,-1.0571 -0.0651,-0.32797 -0.18025,-0.84186 -0.2556,-1.1422 -0.0754,-0.30032 -0.21007,-0.78819 -0.29924,-1.0842 -0.0892,-0.29599 -0.24042,-0.75787 -0.3361,-1.0262 -0.0957,-0.26834 -0.24693,-0.67085 -0.3361,-0.89446 -0.0889,-0.22362 -0.24531,-0.59578 -0.34695,-0.82671 -0.10192,-0.2312 -0.31631,-0.6825 -0.47651,-1.0029 -0.15992,-0.32065 -0.425,-0.81666 -0.5887,-1.1024 -0.16371,-0.28596 -0.38028,-0.65189 -0.48084,-0.81315 -0.10084,-0.16155 -0.31794,-0.49496 -0.48274,-0.74076 -0.1648,-0.24611 -0.4841,-0.69308 -0.70961,-0.99338 -0.22551,-0.30032 -0.55809,-0.72345 -0.73944,-0.94029 -0.18133,-0.21684 -0.44777,-0.52611 -0.59226,-0.68713 -0.1442,-0.16128 -0.49467,-0.52884 -0.77873,-0.8172 -0.28407,-0.28839 -0.69147,-0.6844 -0.90505,-0.87984 -0.21359,-0.19543 -0.59173,-0.52503 -0.84025,-0.73237 -0.24856,-0.20735 -0.68358,-0.55024 -0.96681,-0.76191 -0.28325,-0.21169 -0.64916,-0.47678 -0.81315,-0.589 -0.16399,-0.11221 -0.49954,-0.33176 -0.74539,-0.48818 -0.24584,-0.15613 -0.63019,-0.38869 -0.85381,-0.51636 -0.22361,-0.12794 -0.5654,-0.31632 -0.75947,-0.41823 -0.19408,-0.10219 -0.58437,-0.29734 -0.86736,-0.43396 -0.28275,-0.14551 -0.71663,-0.34203 -0.96525,-0.44586 -0.24375,-0.10379 -0.63863,-0.26208 -0.8775,-0.35183 -0.23888,-0.0897 -0.624,-0.22659 -0.85313,-0.30381 -0.234,-0.0775 -0.69225,-0.21767 -1.0189,-0.31171 -0.32663,-0.0941 -0.80925,-0.2204 -1.0725,-0.28056 -0.25838,-0.0602 -0.663,-0.1461 -0.89213,-0.1908 -0.22912,-0.045 -0.624,-0.1133 -0.8775,-0.15205 -0.24862,-0.0388 -0.663,-0.0941 -0.92137,-0.12281 -0.2535,-0.029 -0.61913,-0.065 -0.80438,-0.0805 -0.18525,-0.0155 -0.61425,-0.0399 -0.94575,-0.0548 -0.33637,-0.0147 -0.80925,-0.025 -1.0457,-0.0228 z m -10.855,13.236 c 0.49223,0.005 0.85869,0.0225 1.0785,0.0518 0.1835,0.0241 0.46404,0.0688 0.62342,0.0992 0.15964,0.0306 0.46105,0.0989 0.66977,0.15233 0.20871,0.0531 0.51987,0.14501 0.69118,0.20383 0.17158,0.0588 0.45672,0.16777 0.63424,0.24204 0.17726,0.0743 0.45347,0.20085 0.61366,0.28135 0.16019,0.0802 0.39926,0.20953 0.53128,0.28732 0.132,0.0778 0.38218,0.23635 0.55565,0.35209 0.17347,0.11601 0.47244,0.3361 0.66408,0.48896 0.19163,0.15287 0.51528,0.441 0.71881,0.63994 0.20356,0.19923 0.48383,0.49603 0.62259,0.65974 0.13878,0.16344 0.36267,0.44913 0.49764,0.63482 0.13525,0.1854 0.33963,0.49384 0.45455,0.68494 0.11492,0.19109 0.28785,0.50661 0.38435,0.70092 0.0965,0.19435 0.23256,0.49253 0.30222,0.66247 0.0699,0.17022 0.1564,0.39465 0.19245,0.499 0.0358,0.10436 0.11302,0.35779 0.17157,0.56326 0.0583,0.20518 0.1423,0.55892 0.18621,0.78605 0.0439,0.22686 0.10137,0.59548 0.1274,0.81909 0.0325,0.28054 0.0472,0.6126 0.0472,1.0706 0,0.45808 -0.0146,0.79009 -0.0472,1.0706 -0.026,0.22361 -0.084,0.59524 -0.12875,0.82563 -0.0447,0.23039 -0.13417,0.60308 -0.19868,0.82807 -0.0645,0.22524 -0.16263,0.53044 -0.21793,0.67869 -0.0553,0.14827 -0.17239,0.4326 -0.26048,0.63156 -0.0878,0.19895 -0.23446,0.49793 -0.32607,0.66407 -0.0913,0.16616 -0.24937,0.43396 -0.35101,0.5947 -0.10192,0.16101 -0.28731,0.43016 -0.41254,0.59846 -0.12522,0.16832 -0.33746,0.43314 -0.47163,0.58846 -0.13416,0.15531 -0.40738,0.441 -0.60713,0.63482 -0.19976,0.1938 -0.48518,0.45049 -0.63399,0.57004 -0.14908,0.1198 -0.37459,0.2911 -0.50091,0.38082 -0.12658,0.0897 -0.36429,0.2472 -0.52825,0.34993 -0.16399,0.103 -0.45672,0.26942 -0.65052,0.36998 -0.1938,0.10083 -0.49872,0.24584 -0.67763,0.32282 -0.17889,0.0767 -0.5204,0.20437 -0.75894,0.28352 -0.23852,0.0794 -0.58602,0.18107 -0.77249,0.22633 -0.18621,0.045 -0.48518,0.10625 -0.66407,0.13634 -0.1789,0.0298 -0.4532,0.0702 -0.60987,0.0897 -0.17455,0.0217 -0.58846,0.0352 -1.0706,0.0352 -0.47786,0 -0.89773,-0.0138 -1.0706,-0.035 -0.15639,-0.0192 -0.45536,-0.0648 -0.66407,-0.10137 -0.20898,-0.0363 -0.52611,-0.10327 -0.70473,-0.1488 -0.1789,-0.0455 -0.50418,-0.14312 -0.72316,-0.21684 -0.21874,-0.0737 -0.54181,-0.1957 -0.71828,-0.27133 -0.17619,-0.0756 -0.48355,-0.2228 -0.68304,-0.32688 -0.19949,-0.10436 -0.48003,-0.26346 -0.62341,-0.35345 -0.14339,-0.0903 -0.39194,-0.25614 -0.55239,-0.36863 -0.16046,-0.11248 -0.45319,-0.34125 -0.65052,-0.50851 -0.19733,-0.16697 -0.52338,-0.47353 -0.72477,-0.68143 -0.20111,-0.20789 -0.46783,-0.50714 -0.5925,-0.6649 -0.12469,-0.15775 -0.30385,-0.39519 -0.39845,-0.52747 -0.0943,-0.13228 -0.25668,-0.38083 -0.36049,-0.55239 -0.10382,-0.1713 -0.26048,-0.45211 -0.3483,-0.62341 -0.0878,-0.17131 -0.2247,-0.46431 -0.30358,-0.65052 -0.0791,-0.18649 -0.20464,-0.52178 -0.27891,-0.74539 -0.0743,-0.22362 -0.17564,-0.57735 -0.22551,-0.78605 -0.0499,-0.20871 -0.1152,-0.53205 -0.14529,-0.71828 -0.0303,-0.18648 -0.0699,-0.47922 -0.0884,-0.65052 -0.0184,-0.17158 -0.0333,-0.59845 -0.0333,-0.94867 0,-0.35047 0.0149,-0.77737 0.0333,-0.94868 0.0184,-0.17158 0.058,-0.46431 0.0878,-0.65052 0.0301,-0.18648 0.10218,-0.53449 0.16073,-0.77386 0.0583,-0.23934 0.16046,-0.59304 0.2266,-0.78604 0.0661,-0.19299 0.18486,-0.50359 0.26346,-0.68981 0.0789,-0.18649 0.21521,-0.47922 0.30304,-0.65052 0.0878,-0.17158 0.24448,-0.45212 0.3483,-0.62342 0.10381,-0.17158 0.26617,-0.42013 0.36049,-0.55239 0.0946,-0.13227 0.27376,-0.36971 0.39845,-0.52718 0.12468,-0.15775 0.38516,-0.45076 0.57895,-0.65135 0.1938,-0.2003 0.48274,-0.47732 0.64238,-0.61556 0.15938,-0.13797 0.38516,-0.32309 0.50144,-0.41146 0.11628,-0.0881 0.33963,-0.24584 0.49603,-0.35074 0.15667,-0.10462 0.41878,-0.26752 0.58276,-0.36212 0.16399,-0.0943 0.46892,-0.25316 0.67763,-0.35291 0.2087,-0.0997 0.52718,-0.23716 0.7077,-0.30547 0.18052,-0.0683 0.4914,-0.17347 0.69118,-0.23392 0.19949,-0.0604 0.57027,-0.15178 0.82373,-0.20301 0.25343,-0.0512 0.61936,-0.11194 0.81315,-0.13498 0.1938,-0.023 0.40115,-0.0469 0.46078,-0.0529 0.0596,-0.006 0.44398,-0.007 0.85381,-0.003 z m 22.145,0 c 0.4936,0.005 0.85976,0.0228 1.0842,0.052 0.18649,0.0247 0.52177,0.0813 0.74539,0.12604 0.22362,0.0447 0.57462,0.12956 0.78034,0.18838 0.20546,0.0588 0.54074,0.16913 0.74539,0.24476 0.20437,0.0759 0.60338,0.25261 0.88662,0.39248 0.28324,0.13986 0.65593,0.34342 0.82806,0.45211 0.17239,0.10869 0.41281,0.26753 0.53425,0.35318 0.1217,0.0857 0.34667,0.2556 0.50008,0.37784 0.15341,0.12225 0.49847,0.44263 0.76708,0.7118 0.26834,0.26915 0.58978,0.61908 0.71448,0.77737 0.12442,0.15829 0.30276,0.39492 0.39601,0.52557 0.0932,0.13065 0.26183,0.3914 0.37459,0.57949 0.11276,0.18784 0.27051,0.46973 0.35047,0.62639 0.0802,0.1564 0.21033,0.43693 0.28921,0.62342 0.0791,0.18621 0.19705,0.49739 0.2621,0.69117 0.0651,0.1938 0.16019,0.5169 0.21169,0.71829 0.0515,0.20111 0.11899,0.50607 0.14989,0.67762 0.0309,0.1713 0.0762,0.48247 0.10083,0.69118 0.0298,0.25343 0.045,0.60416 0.0455,1.0571 4.8e-4,0.47624 -0.0133,0.79853 -0.0466,1.0842 -0.026,0.22362 -0.0835,0.59227 -0.12739,0.8191 -0.0439,0.22714 -0.12929,0.5868 -0.18946,0.7996 -0.0602,0.21305 -0.17077,0.55131 -0.24612,0.75216 -0.0751,0.20058 -0.20789,0.5188 -0.2949,0.70688 -0.087,0.1881 -0.23662,0.48193 -0.33231,0.65325 -0.0957,0.17103 -0.24448,0.42012 -0.33041,0.55321 -0.0857,0.13336 -0.25641,0.37758 -0.3792,0.54264 -0.12278,0.16534 -0.33311,0.42744 -0.46728,0.58276 -0.13417,0.15531 -0.40739,0.44099 -0.60714,0.63482 -0.19976,0.1938 -0.48518,0.45048 -0.63399,0.57003 -0.14908,0.11981 -0.37459,0.29111 -0.50091,0.38083 -0.12658,0.0897 -0.36429,0.24719 -0.52825,0.34993 -0.16399,0.10299 -0.45672,0.26942 -0.65052,0.36998 -0.1938,0.10083 -0.49871,0.24584 -0.67763,0.32282 -0.17889,0.0767 -0.5204,0.20437 -0.75894,0.28352 -0.23852,0.0794 -0.58602,0.18106 -0.77249,0.22633 -0.18621,0.045 -0.48518,0.10625 -0.66407,0.13634 -0.17889,0.0298 -0.4532,0.0702 -0.60986,0.0897 -0.17456,0.0217 -0.58847,0.0352 -1.0706,0.0352 -0.47813,0 -0.89744,-0.0138 -1.0706,-0.035 -0.15639,-0.0192 -0.43097,-0.0602 -0.60986,-0.0905 -0.17889,-0.0306 -0.49603,-0.0976 -0.70473,-0.1488 -0.20871,-0.0512 -0.55838,-0.15342 -0.77737,-0.22741 -0.21874,-0.0737 -0.54181,-0.19597 -0.71828,-0.27159 -0.17618,-0.0756 -0.48193,-0.22199 -0.67953,-0.32526 -0.19732,-0.103 -0.48138,-0.264 -0.63126,-0.35752 -0.14989,-0.0935 -0.41715,-0.27376 -0.59387,-0.40061 -0.177,-0.12658 -0.46784,-0.35562 -0.64672,-0.50875 -0.17889,-0.15288 -0.48789,-0.44642 -0.68684,-0.65213 -0.19895,-0.206 -0.46377,-0.50305 -0.58846,-0.66027 -0.12468,-0.15721 -0.30412,-0.39438 -0.39899,-0.52665 -0.0946,-0.13227 -0.26318,-0.3933 -0.37459,-0.57949 -0.11113,-0.18648 -0.26779,-0.46702 -0.34775,-0.62342 -0.0802,-0.15666 -0.20492,-0.425 -0.27756,-0.59631 -0.0726,-0.1713 -0.17239,-0.42473 -0.22199,-0.56272 -0.0493,-0.13823 -0.13336,-0.40034 -0.18648,-0.58275 -0.0531,-0.18242 -0.13823,-0.53913 -0.18892,-0.79253 -0.051,-0.25344 -0.11303,-0.64375 -0.13851,-0.86736 -0.0309,-0.27404 -0.0461,-0.62313 -0.0461,-1.0706 0,-0.44751 0.0152,-0.79662 0.0461,-1.0706 0.0255,-0.22361 0.0875,-0.61391 0.13851,-0.86736 0.0507,-0.25343 0.13579,-0.61015 0.18892,-0.79253 0.0531,-0.18241 0.13715,-0.44452 0.18648,-0.58275 0.0496,-0.13797 0.14935,-0.3914 0.22199,-0.56273 0.0726,-0.17157 0.19733,-0.43991 0.27756,-0.59631 0.08,-0.15666 0.23662,-0.4372 0.34775,-0.62341 0.11141,-0.18648 0.28081,-0.44859 0.37704,-0.58276 0.096,-0.13417 0.27918,-0.37513 0.40711,-0.53561 0.12766,-0.1602 0.37513,-0.43965 0.54941,-0.62098 0.17456,-0.18106 0.45754,-0.45266 0.62883,-0.60338 0.17158,-0.15071 0.40929,-0.34803 0.52855,-0.43829 0.11926,-0.0905 0.34505,-0.24991 0.50144,-0.3548 0.15667,-0.10463 0.41877,-0.26753 0.58276,-0.36213 0.16398,-0.0943 0.46892,-0.25315 0.67762,-0.3529 0.20871,-0.0997 0.52641,-0.2369 0.7061,-0.30493 0.17971,-0.0678 0.50905,-0.17754 0.73183,-0.24395 0.22281,-0.0661 0.59441,-0.15775 0.82534,-0.20329 0.23121,-0.0458 0.57871,-0.10191 0.77249,-0.12522 0.1938,-0.023 0.40116,-0.0469 0.46079,-0.0528 0.0596,-0.006 0.44398,-0.007 0.85381,-0.003 z m -11.193,15.248 c 0.008,0 0.65403,0.97061 1.4366,2.157 0.78278,1.1864 1.4338,2.1844 1.4468,2.2174 0.0195,0.0491 -0.2491,0.69581 -1.423,3.4258 -0.7958,1.8507 -1.4528,3.3651 -1.4604,3.3651 -0.007,0 -0.66246,-1.509 -1.4553,-3.3534 -0.79282,-1.8445 -1.4455,-3.3664 -1.4501,-3.3819 -0.005,-0.0157 0.64428,-1.0186 1.4417,-2.2291 0.7977,-1.2105 1.4564,-2.2009 1.4637,-2.2009 z m -10.936,-11.425 c -0.22415,-0.006 -0.51499,-5.3e-4 -0.64647,0.0122 -0.13146,0.0127 -0.36321,0.0439 -0.51499,0.0694 -0.15179,0.0252 -0.42501,0.0867 -0.60743,0.13661 -0.18242,0.0499 -0.46539,0.14555 -0.62883,0.2125 -0.16344,0.067 -0.37404,0.16046 -0.4681,0.20789 -0.0938,0.0472 -0.28053,0.15261 -0.4147,0.23392 -0.13417,0.0813 -0.35996,0.23446 -0.50145,0.34044 -0.14148,0.10598 -0.38435,0.31523 -0.53937,0.46513 -0.15477,0.14989 -0.3735,0.38218 -0.48599,0.51636 -0.11221,0.13417 -0.28894,0.37188 -0.39275,0.52854 -0.10354,0.1564 -0.27728,0.46513 -0.3857,0.68577 -0.1087,0.22063 -0.2472,0.55404 -0.30846,0.74076 -0.061,0.18675 -0.14067,0.48818 -0.177,0.66948 -0.0363,0.18133 -0.0789,0.44831 -0.0946,0.59304 -0.0157,0.14474 -0.0285,0.43504 -0.0285,0.64482 0,0.20979 0.0127,0.50008 0.0285,0.64482 0.0157,0.14473 0.0586,0.41227 0.0949,0.5944 0.0366,0.18215 0.11356,0.47488 0.1713,0.65052 0.0577,0.17565 0.15206,0.42312 0.20952,0.54971 0.0577,0.12685 0.16236,0.33637 0.23229,0.46593 0.0702,0.12957 0.18567,0.32363 0.25668,0.43151 0.071,0.10761 0.20627,0.29437 0.30087,0.41498 0.0943,0.12035 0.28406,0.33339 0.42148,0.47353 0.13715,0.13986 0.34803,0.33745 0.4681,0.4391 0.12035,0.10164 0.35806,0.2781 0.52855,0.39194 0.17049,0.11411 0.46864,0.28487 0.66247,0.37919 0.1938,0.0943 0.47135,0.21522 0.61693,0.26889 0.14555,0.0534 0.40765,0.13254 0.58275,0.17618 0.1751,0.0436 0.44805,0.0981 0.60689,0.12143 0.15857,0.0233 0.4513,0.0501 0.65052,0.0594 0.21142,0.01 0.50822,0.004 0.71424,-0.0154 0.1938,-0.0176 0.48057,-0.0566 0.63697,-0.0865 0.15666,-0.0301 0.39004,-0.084 0.51879,-0.11981 0.12875,-0.036 0.33421,-0.10246 0.45672,-0.14772 0.12225,-0.045 0.35887,-0.14691 0.52558,-0.22605 0.16669,-0.0791 0.42094,-0.21793 0.56457,-0.30819 0.14366,-0.0905 0.3567,-0.23581 0.47298,-0.32336 0.11655,-0.0873 0.34505,-0.28704 0.50793,-0.44344 0.16263,-0.15667 0.3876,-0.39438 0.49983,-0.52855 0.11195,-0.13417 0.2884,-0.37215 0.39167,-0.52855 0.10327,-0.15666 0.27755,-0.46756 0.38733,-0.69117 0.1095,-0.22362 0.24747,-0.55293 0.30629,-0.73184 0.0588,-0.17889 0.13796,-0.47786 0.1759,-0.66407 0.038,-0.18648 0.0835,-0.47813 0.10111,-0.64808 0.0195,-0.18946 0.0258,-0.49984 0.0163,-0.7996 -0.008,-0.27056 -0.0346,-0.60694 -0.0585,-0.74831 -0.0239,-0.14187 -0.0795,-0.40073 -0.12382,-0.57525 -0.0439,-0.17502 -0.12773,-0.44509 -0.18623,-0.6006 -0.0585,-0.15552 -0.18232,-0.43193 -0.27495,-0.61377 -0.0926,-0.18183 -0.25009,-0.45435 -0.35002,-0.60547 -0.0994,-0.15113 -0.273,-0.38464 -0.38513,-0.5187 -0.11261,-0.13455 -0.33101,-0.3666 -0.48604,-0.51675 -0.15502,-0.14966 -0.3978,-0.3588 -0.53917,-0.46508 -0.14186,-0.10578 -0.36758,-0.25886 -0.50164,-0.34027 -0.13406,-0.0814 -0.32955,-0.19061 -0.43387,-0.24326 -0.10433,-0.0522 -0.33004,-0.15113 -0.50213,-0.21938 -0.1716,-0.0687 -0.47677,-0.16721 -0.67762,-0.2184 -0.20085,-0.0517 -0.50554,-0.1131 -0.67617,-0.13699 -0.17111,-0.0239 -0.49432,-0.0487 -0.71808,-0.0546 z m -0.14663,3.6472 c 0.27999,-0.002 0.38977,0.009 0.60362,0.0637 0.14393,0.0363 0.35751,0.11438 0.47488,0.17293 0.11736,0.0588 0.27864,0.15532 0.35886,0.21441 0.08,0.0591 0.2369,0.20491 0.34858,0.3239 0.11167,0.11926 0.24909,0.2949 0.3052,0.39031 0.0561,0.0957 0.13824,0.26753 0.18269,0.38218 0.0442,0.11466 0.10029,0.32201 0.12468,0.46079 0.0309,0.17754 0.0393,0.33257 0.0285,0.52338 -0.008,0.14907 -0.0407,0.36863 -0.0716,0.48789 -0.0306,0.11926 -0.10977,0.32661 -0.17564,0.46078 -0.0659,0.13417 -0.19434,0.33719 -0.28541,0.4513 -0.0914,0.11411 -0.25154,0.27566 -0.35589,0.35887 -0.10463,0.0832 -0.26563,0.19353 -0.35779,0.24503 -0.0922,0.0515 -0.27728,0.1301 -0.41145,0.17482 -0.1442,0.0482 -0.35264,0.0927 -0.50983,0.1087 -0.17808,0.0179 -0.34857,0.0179 -0.515,-2.7e-4 -0.13715,-0.0152 -0.35886,-0.064 -0.49305,-0.10842 -0.13417,-0.0447 -0.3109,-0.11818 -0.39303,-0.16372 -0.0818,-0.0455 -0.23635,-0.14907 -0.34315,-0.22985 -0.10676,-0.0809 -0.24765,-0.2106 -0.31346,-0.2886 -0.0653,-0.0775 -0.15649,-0.19597 -0.20231,-0.26276 -0.0453,-0.0672 -0.12062,-0.19759 -0.16724,-0.29002 -0.0466,-0.0927 -0.11737,-0.27566 -0.15748,-0.40658 l -0.0726,-0.23887 v -0.84026 l 0.0726,-0.23852 c 0.0401,-0.13092 0.11113,-0.31388 0.15775,-0.40658 0.0466,-0.0924 0.13174,-0.23744 0.1892,-0.32201 0.0572,-0.0846 0.18485,-0.23364 0.28352,-0.33122 0.0987,-0.0978 0.26644,-0.235 0.37296,-0.3052 0.10653,-0.0705 0.29301,-0.16833 0.41444,-0.21793 0.12116,-0.0493 0.29815,-0.10679 0.39302,-0.12766 0.0949,-0.0206 0.32634,-0.0388 0.51446,-0.0404 z m 22.291,-3.6472 c -0.22416,-0.006 -0.515,-5.3e-4 -0.64647,0.0122 -0.13146,0.0127 -0.36321,0.0439 -0.515,0.0694 -0.15179,0.0252 -0.42501,0.0867 -0.60742,0.13661 -0.18242,0.0499 -0.4654,0.14555 -0.62883,0.2125 -0.16344,0.067 -0.37405,0.16046 -0.4681,0.20789 -0.0938,0.0472 -0.28054,0.15287 -0.41444,0.23446 -0.13417,0.0816 -0.35995,0.23528 -0.50144,0.34125 -0.14176,0.10599 -0.38462,0.31496 -0.53966,0.46431 -0.15477,0.14962 -0.37351,0.38164 -0.48599,0.51583 -0.11222,0.13417 -0.28867,0.37188 -0.39194,0.52854 -0.10327,0.1564 -0.27756,0.46756 -0.38733,0.69118 -0.10951,0.22362 -0.24747,0.55292 -0.30629,0.73184 -0.0588,0.17889 -0.13769,0.47759 -0.17564,0.66407 -0.0377,0.18621 -0.0816,0.45726 -0.0973,0.60201 -0.0157,0.14474 -0.0285,0.43504 -0.0285,0.64482 0,0.20979 0.0127,0.50008 0.0285,0.64481 0.0158,0.14474 0.0583,0.41173 0.0946,0.59305 0.0363,0.18133 0.11682,0.48491 0.17862,0.67436 0.0621,0.18946 0.20762,0.53503 0.32364,0.76786 0.11628,0.23283 0.28053,0.52694 0.36537,0.65378 0.0846,0.12686 0.24232,0.34017 0.35047,0.47434 0.10815,0.13417 0.31713,0.3624 0.46431,0.50739 0.14745,0.14501 0.35345,0.33177 0.4578,0.41525 0.10436,0.0835 0.30575,0.22904 0.44723,0.3239 0.14176,0.0946 0.38571,0.23907 0.5421,0.32147 0.15667,0.0821 0.40658,0.1976 0.55566,0.25669 0.14907,0.0588 0.36266,0.13444 0.47433,0.16777 0.11195,0.0333 0.29518,0.0829 0.40766,0.10978 0.11249,0.0271 0.34423,0.0707 0.515,0.097 0.21982,0.0342 0.46891,0.048 0.85273,0.048 0.38001,0 0.63536,-0.0141 0.85381,-0.0474 0.1713,-0.026 0.45319,-0.0832 0.62614,-0.12658 0.17293,-0.0434 0.43504,-0.12252 0.58276,-0.17537 0.14745,-0.0531 0.4269,-0.17429 0.62069,-0.26915 0.1938,-0.0951 0.48871,-0.26428 0.65539,-0.37568 0.16642,-0.11141 0.39221,-0.27593 0.50144,-0.36565 0.10896,-0.0894 0.30683,-0.27077 0.4391,-0.40305 0.13255,-0.13227 0.32933,-0.35019 0.43748,-0.48436 0.10788,-0.13417 0.2659,-0.34749 0.35047,-0.47434 0.0848,-0.12685 0.24909,-0.42094 0.36537,-0.65379 0.11601,-0.23283 0.26157,-0.57841 0.32363,-0.76786 0.0618,-0.18946 0.14231,-0.49305 0.17863,-0.67436 0.0363,-0.18133 0.0789,-0.44831 0.0946,-0.59304 0.0157,-0.14474 0.0285,-0.43503 0.0285,-0.64482 0,-0.20979 -0.0127,-0.50007 -0.0285,-0.64481 -0.0157,-0.14474 -0.0596,-0.41579 -0.0973,-0.60202 -0.0379,-0.18648 -0.11683,-0.48518 -0.17564,-0.66407 -0.0588,-0.17889 -0.19679,-0.50822 -0.30629,-0.73183 -0.10977,-0.22362 -0.28406,-0.53479 -0.38733,-0.69118 -0.10327,-0.15667 -0.27973,-0.39438 -0.39194,-0.52855 -0.11248,-0.13417 -0.33122,-0.36646 -0.48599,-0.51636 -0.15504,-0.14989 -0.39763,-0.35914 -0.53937,-0.46512 -0.14149,-0.10598 -0.36727,-0.25913 -0.50144,-0.34044 -0.13417,-0.0813 -0.32933,-0.19082 -0.43368,-0.24313 -0.10436,-0.0523 -0.33041,-0.15125 -0.50228,-0.21955 -0.17184,-0.0686 -0.47677,-0.16697 -0.67791,-0.21847 -0.20085,-0.0515 -0.50525,-0.11303 -0.67602,-0.13688 -0.17103,-0.0239 -0.49413,-0.0485 -0.71799,-0.0545 z m -0.14664,3.6472 c 0.28,-0.002 0.38977,0.009 0.60362,0.0637 0.14393,0.0363 0.35589,0.11357 0.47163,0.1713 0.11547,0.058 0.26455,0.14447 0.33149,0.19245 0.0667,0.048 0.19896,0.1629 0.29383,0.25533 0.0946,0.0927 0.22605,0.2434 0.29192,0.33529 0.0659,0.0919 0.16289,0.2602 0.21548,0.37404 0.0526,0.11385 0.12143,0.30114 0.1526,0.41579 0.0458,0.16751 0.0572,0.28623 0.0572,0.60172 0,0.31957 -0.0111,0.43341 -0.0591,0.60987 -0.0325,0.11926 -0.11303,0.32661 -0.17889,0.46078 -0.0659,0.13417 -0.19434,0.33719 -0.28541,0.4513 -0.0914,0.11411 -0.25154,0.27566 -0.35589,0.35887 -0.10463,0.0832 -0.26563,0.19353 -0.35779,0.24503 -0.0922,0.0515 -0.27728,0.1301 -0.41145,0.17482 -0.14176,0.0474 -0.35183,0.0924 -0.50145,0.10761 -0.16425,0.0165 -0.35073,0.0165 -0.51499,0 -0.15016,-0.0152 -0.35914,-0.0599 -0.50144,-0.10734 -0.13417,-0.045 -0.32012,-0.12414 -0.41336,-0.17618 -0.0935,-0.052 -0.25803,-0.16616 -0.36591,-0.25343 -0.10815,-0.0873 -0.23988,-0.21169 -0.29301,-0.27647 -0.0531,-0.0648 -0.13362,-0.17266 -0.17943,-0.23961 -0.0455,-0.0672 -0.12089,-0.19759 -0.16751,-0.29002 -0.0466,-0.0927 -0.11736,-0.27566 -0.15721,-0.40658 -0.0645,-0.21277 -0.0726,-0.28243 -0.0729,-0.64511 -2.8e-4,-0.3361 0.01,-0.44425 0.0591,-0.62341 0.0328,-0.11926 0.10245,-0.30737 0.15476,-0.41769 0.0523,-0.11059 0.14908,-0.27647 0.21522,-0.3689 0.0659,-0.0924 0.1957,-0.24313 0.2884,-0.33502 0.0927,-0.0919 0.25506,-0.22389 0.36049,-0.29355 0.10544,-0.0697 0.29111,-0.16697 0.41254,-0.21657 0.12116,-0.0493 0.29815,-0.10679 0.39302,-0.12766 0.0949,-0.0206 0.32635,-0.0388 0.51446,-0.0404 z"
         id="icon" /></g></g></svg>